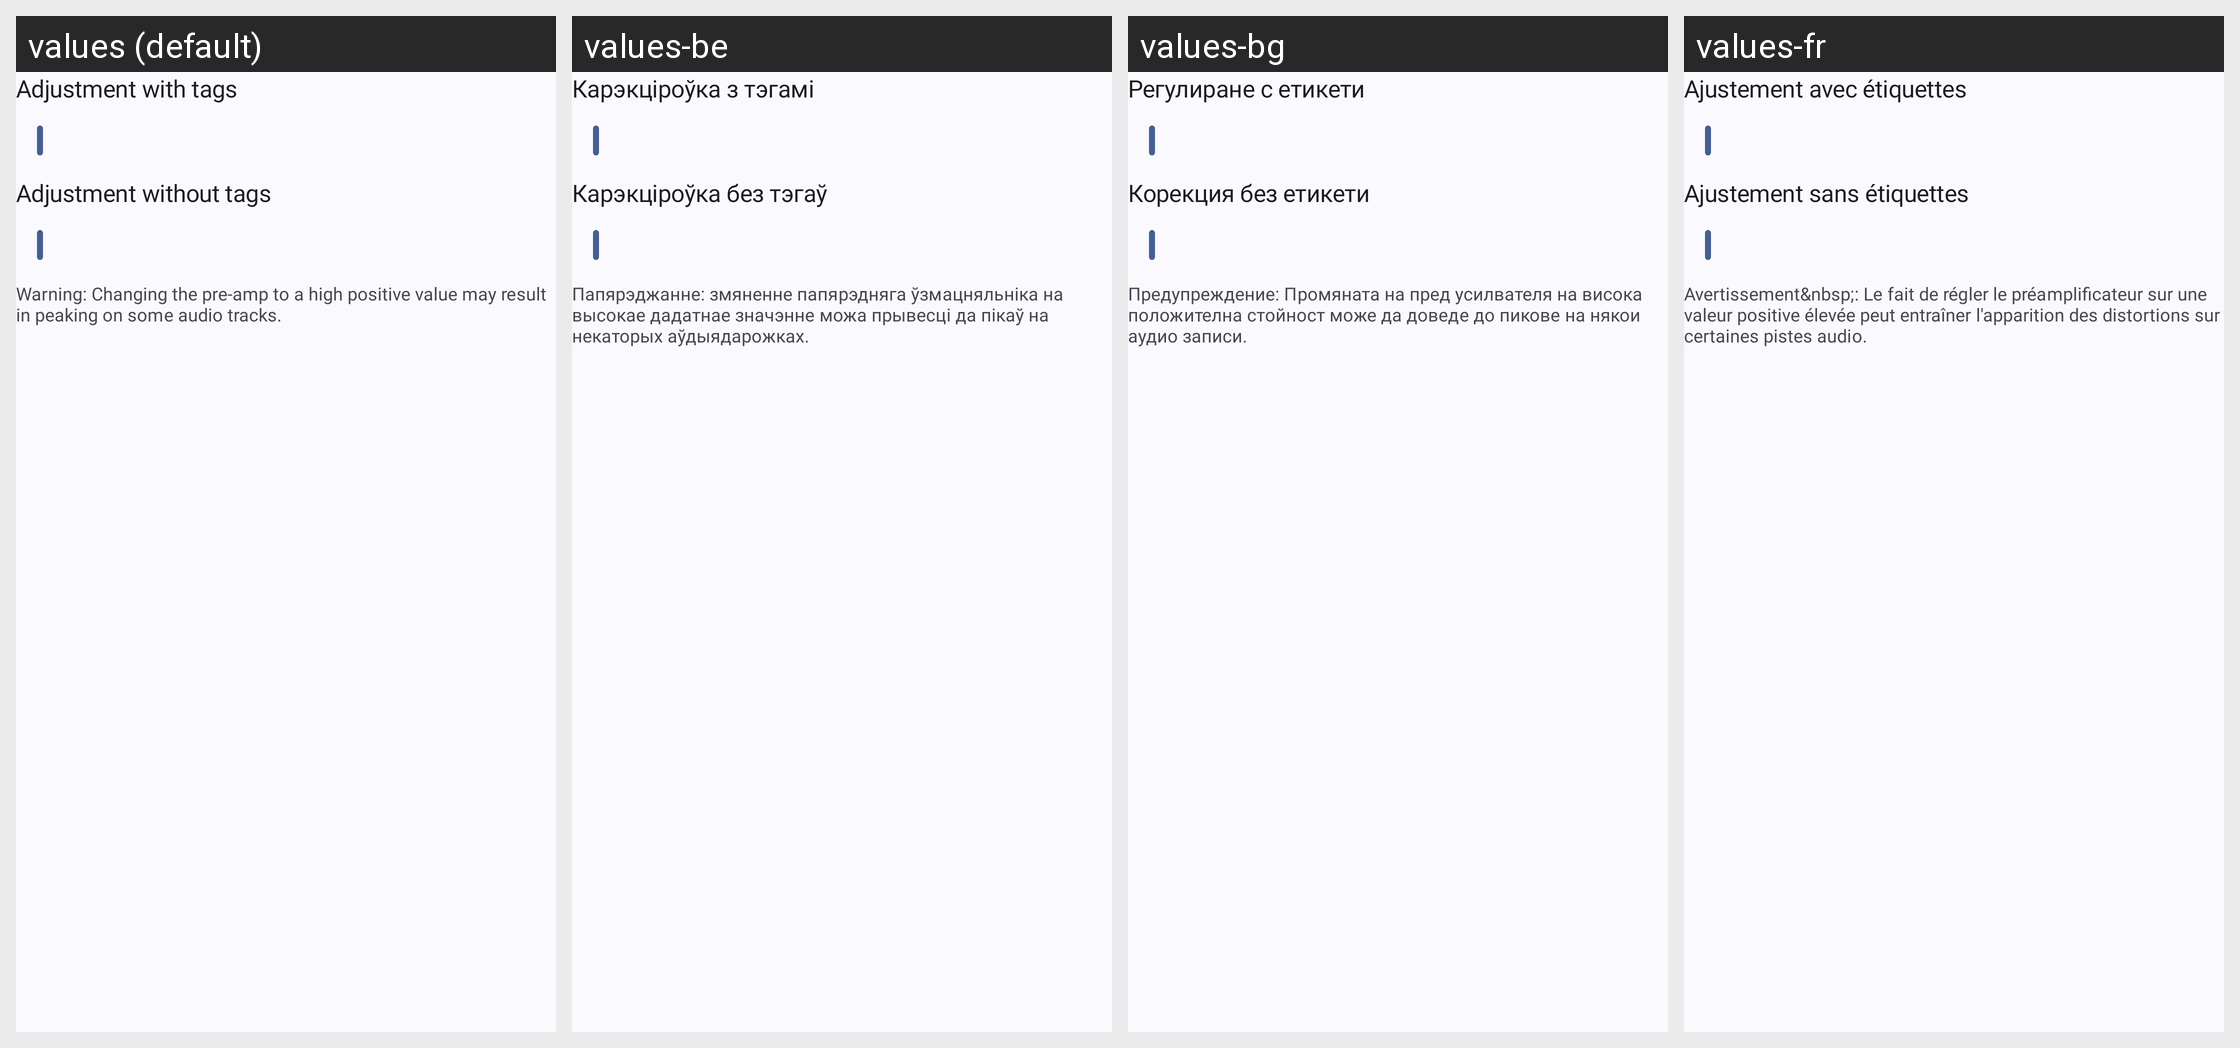

Here is an Android app screen in its default locale and in the app's own translations. Write out the translated-string differences for the strings that appear on this screen.
Android screen res/layout/dialog_pre_amp.xml rendered under 4 locales, left to right: values (default), values-be, values-bg, values-fr. Device: Nexus 5 (rendered at 1080×1920; each locale shown at half size, 540×960, under a caption strip naming it); theme Theme.zefio.App.
Other locales in the repository, not shown: values-ar, values-ar-rIQ, values-cs, values-cy, values-de, values-es, values-fi, values-gl, values-hi, values-hr, values-hu, values-ia, values-in, values-it, values-iw, values-ja, values-ko, values-lt, values-nb-rNO, values-nl, values-pa, values-pl, values-pt, values-pt-rBR, values-pt-rPT, values-ro, values-ru, values-sl, values-sv, values-tr, values-uk, values-zh-rCN.
Strings drawn on this screen, with the default value and each locale's value (text and hints the layout hard-codes, and strings that could not be matched under every locale, appear in the picture but are not listed):

set_pre_amp_with
  values: Adjustment with tags
  values-be: Карэкціроўка з тэгамі
  values-bg: Регулиране с етикети
  values-fr: Ajustement avec étiquettes

set_pre_amp_without
  values: Adjustment without tags
  values-be: Карэкціроўка без тэгаў
  values-bg: Корекция без етикети
  values-fr: Ajustement sans étiquettes

set_pre_amp_warning
  values: Warning: Changing the pre-amp to a high positive value may result in peaking on some audio tracks.
  values-be: Папярэджанне: змяненне папярэдняга ўзмацняльніка на высокае дадатнае значэнне можа прывесці да пікаў на некаторых аўдыядарожках.
  values-bg: Предупреждение: Промяната на пред усилвателя на висока положителна стойност може да доведе до пикове на някои аудио записи.
  values-fr: Avertissement&nbsp;: Le fait de régler le préamplificateur sur une valeur positive élevée peut entraîner l'apparition des distortions sur certaines pistes audio.
